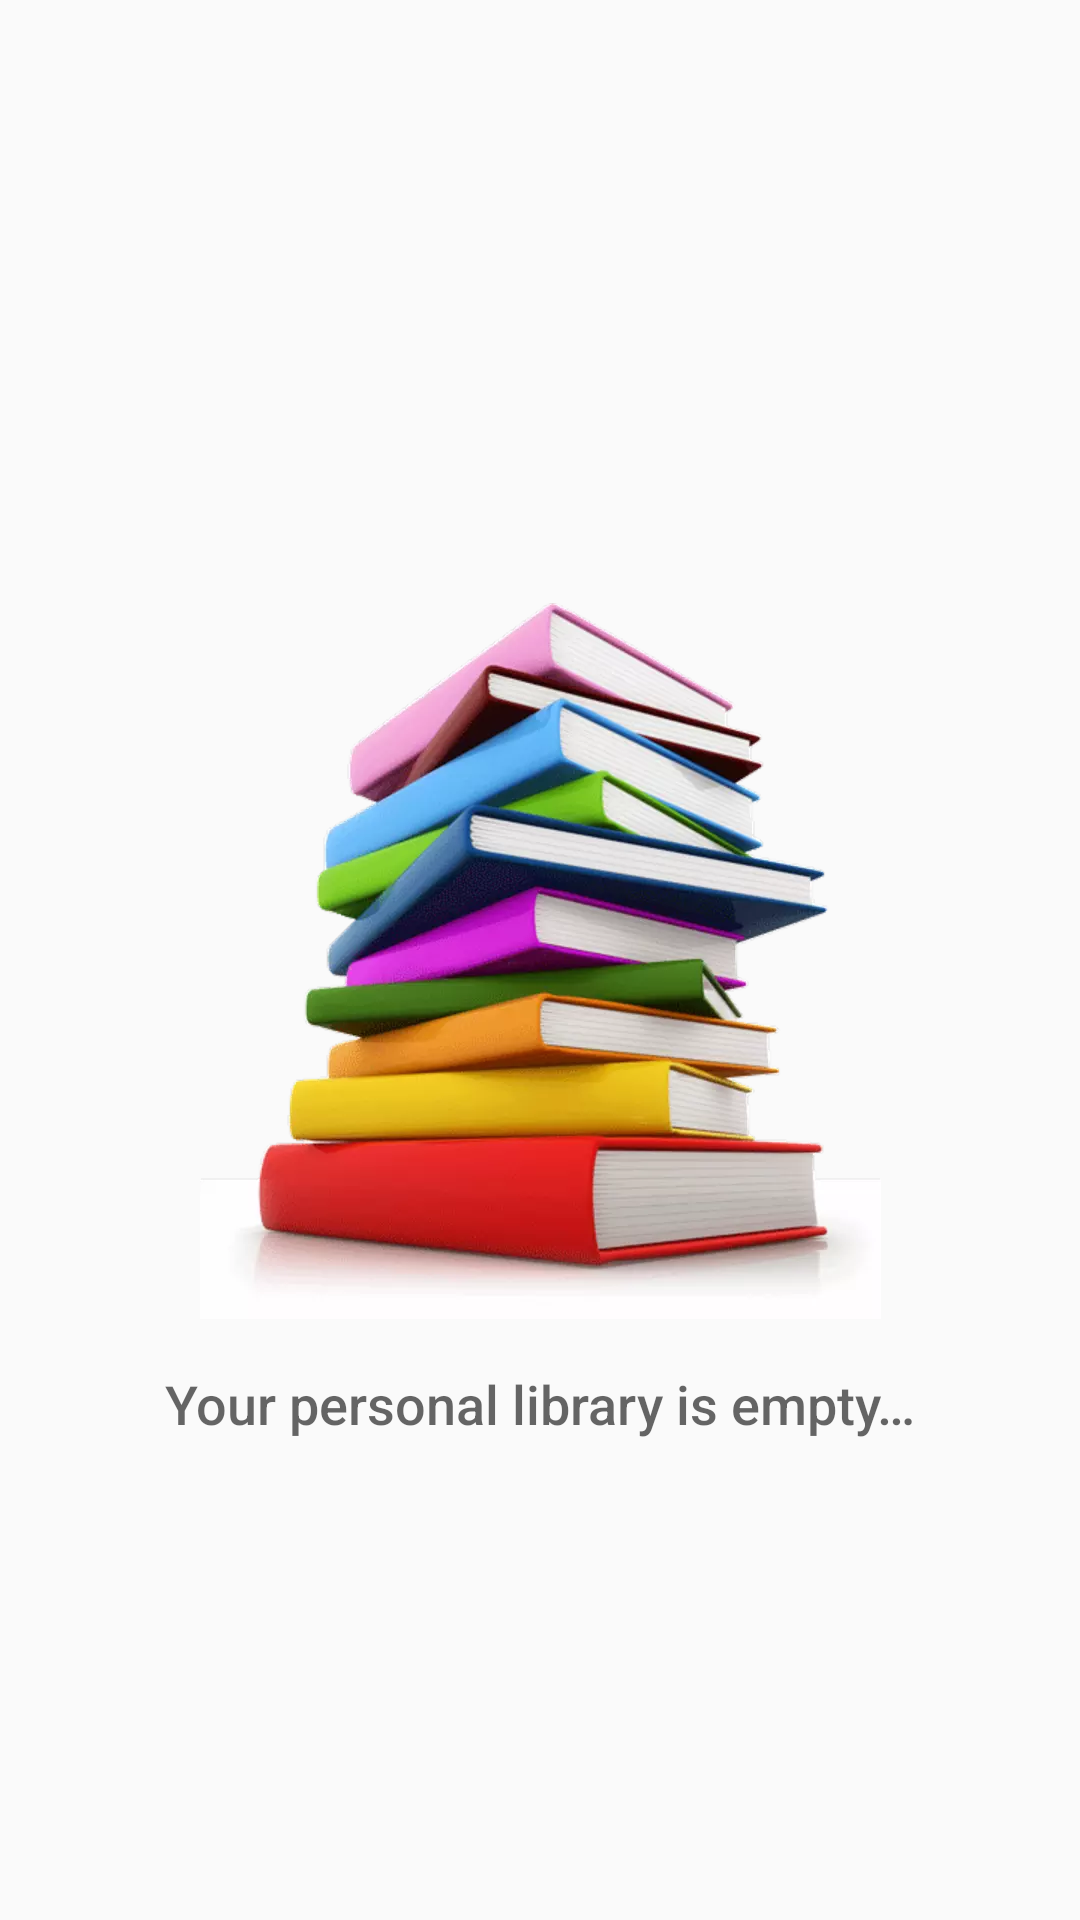

Reconstruct the res/layout file that produces this screen, plus the resources it refers to.
<!-- AndroidManifest.xml: application theme AppTheme -->
<!-- res/layout/fragment_home.xml -->
<?xml version="1.0" encoding="utf-8"?>
<layout xmlns:app="http://schemas.android.com/apk/res-auto">
    <androidx.constraintlayout.widget.ConstraintLayout
        xmlns:android="http://schemas.android.com/apk/res/android"
        xmlns:tools="http://schemas.android.com/tools"
        android:layout_width="match_parent"
        android:layout_height="match_parent"
        tools:context=".ui.home.HomeFragment">

        <androidx.recyclerview.widget.RecyclerView
            android:id="@+id/recycler_home"
            android:layout_width="match_parent"
            android:layout_height="wrap_content"
            android:scrollbars="vertical"
            app:layout_constraintTop_toTopOf="parent"
            app:layout_constraintBottom_toBottomOf="parent"
            app:layout_constraintLeft_toLeftOf="parent"
            app:layout_constraintRight_toRightOf="parent"/>

        <ImageView
            android:id="@+id/empty_books"
            android:layout_width="wrap_content"
            android:layout_height="wrap_content"
            app:layout_constraintTop_toTopOf="parent"
            app:layout_constraintBottom_toBottomOf="parent"
            app:layout_constraintLeft_toLeftOf="parent"
            app:layout_constraintRight_toRightOf="parent"
            android:src="@drawable/img_books_pile"
            android:contentDescription="@string/dummy_books" />

        <TextView
            android:id="@+id/empty_title_text"
            android:layout_width="wrap_content"
            android:layout_height="wrap_content"
            app:layout_constraintTop_toBottomOf="@+id/empty_books"
            app:layout_constraintLeft_toLeftOf="parent"
            app:layout_constraintRight_toRightOf="parent"
            android:fontFamily="sans-serif-medium"
            android:paddingTop="16dp"
            android:text="@string/empty_view_title_text"
            android:textAppearance="?android:textAppearanceMedium" />

    </androidx.constraintlayout.widget.ConstraintLayout>
</layout>
<!-- resources referenced by this layout -->
<resources>
  <!-- drawable img_books_pile: webp bitmap (drawable-hdpi, 13576 bytes) -->
  <string name="dummy_books">Dummy books</string>
  <string name="empty_view_title_text">Your personal library is empty…</string>
  <style name="AppTheme" parent="Theme.AppCompat.Light.NoActionBar">
          
          <item name="colorPrimary">@color/colorPrimary</item>
          <item name="colorPrimaryDark">@color/colorPrimaryDark</item>
          <item name="colorAccent">@color/colorAccent</item>
      </style>
  <color name="colorPrimary">#3F51B5</color>
  <color name="colorPrimaryDark">#303F9F</color>
  <color name="colorAccent">#FF4081</color>
</resources>
